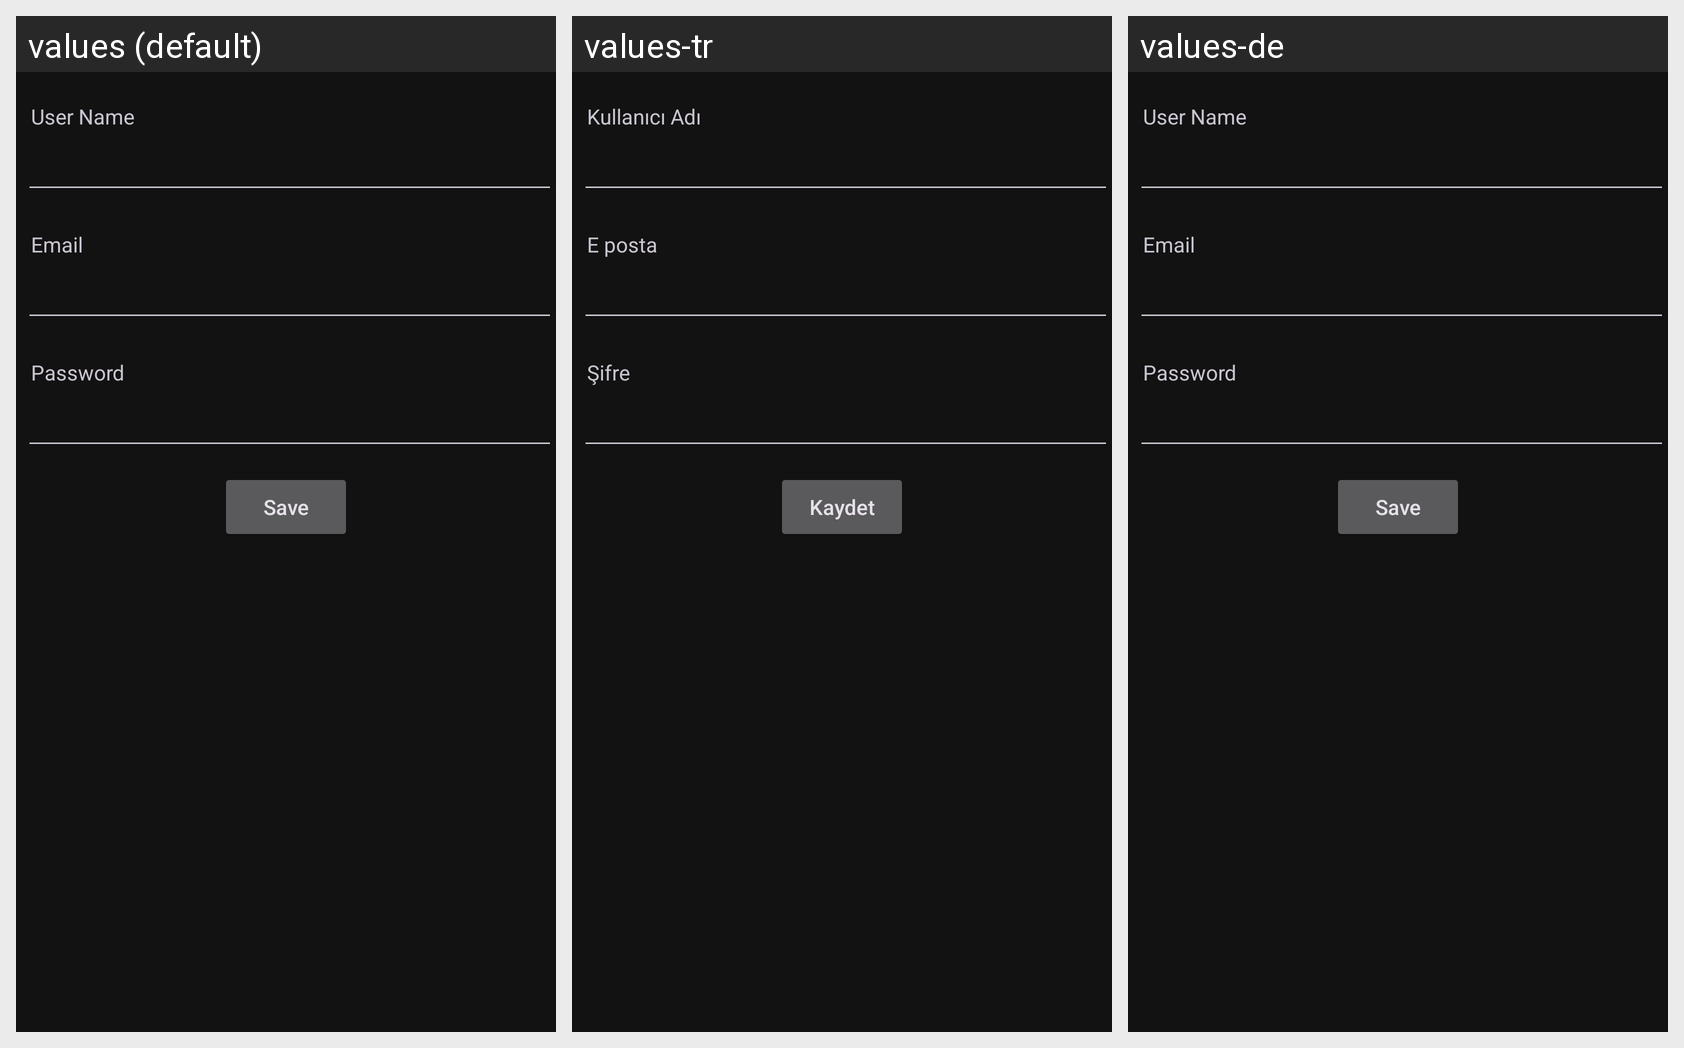

Translations of the strings shown on this Android screen, per locale in the grid:
Android screen res/layout/fragment_account.xml rendered under 3 locales, left to right: values (default), values-tr, values-de. Device: Nexus 5 (rendered at 1080×1920; each locale shown at half size, 540×960, under a caption strip naming it); theme Theme.ELib.
Strings drawn on this screen, with the default value and each locale's value (text and hints the layout hard-codes, and strings that could not be matched under every locale, appear in the picture but are not listed):

user_name
  values: User Name
  values-tr: Kullanıcı Adı
  values-de: User Name  [not translated; the default value is used]

prompt_email
  values: Email
  values-tr: E posta
  values-de: Email  [not translated; the default value is used]

password
  values: Password
  values-tr: Şifre
  values-de: Password  [not translated; the default value is used]

save
  values: Save
  values-tr: Kaydet
  values-de: Save  [not translated; the default value is used]
